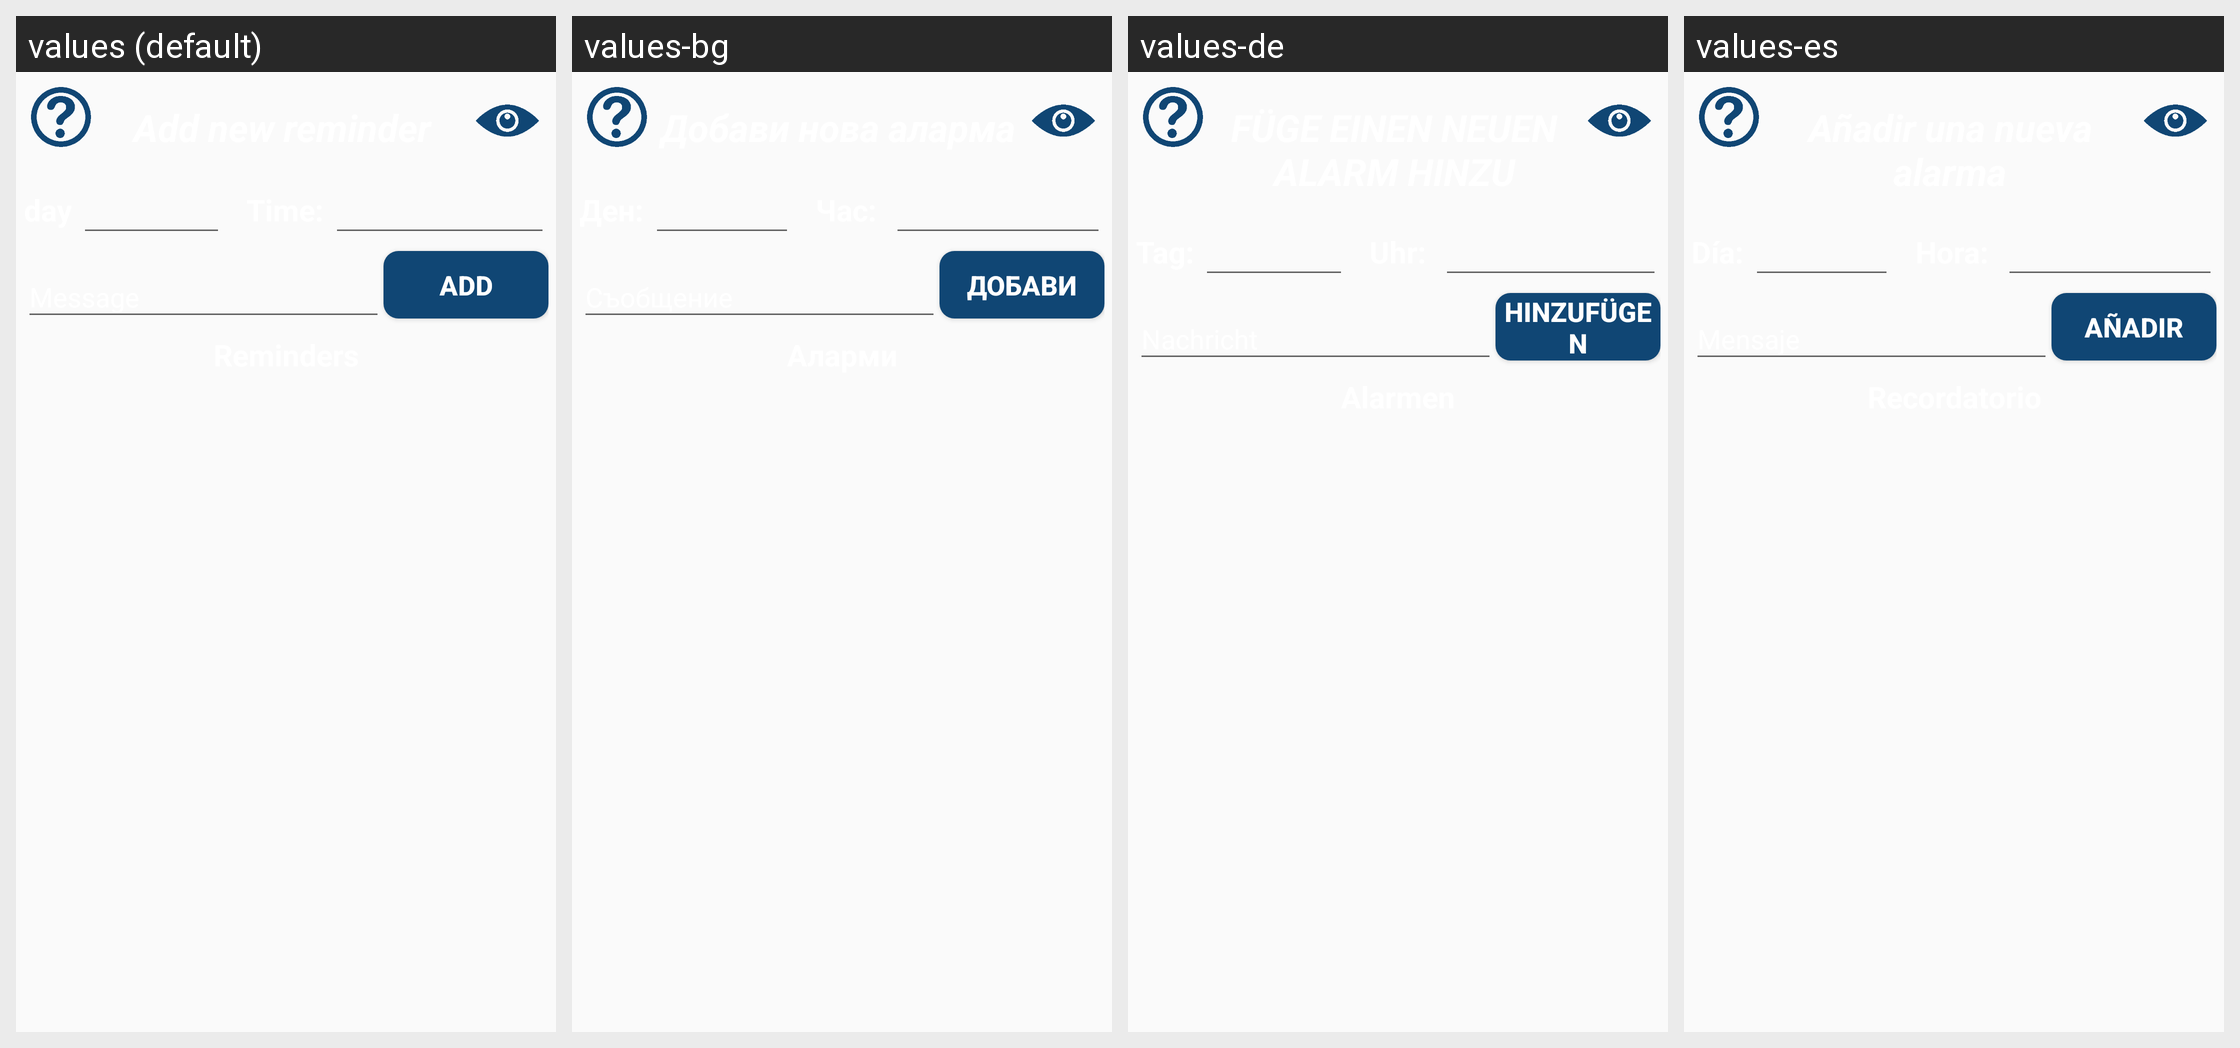

Locale-by-locale string values for the Android screen shown in this grid:
Android screen res/layout/fragment_reminders.xml rendered under 4 locales, left to right: values (default), values-bg, values-de, values-es. Device: Nexus 5 (rendered at 1080×1920; each locale shown at half size, 540×960, under a caption strip naming it); theme AppTheme.
Other locales in the repository, not shown: values-ru.
Strings drawn on this screen, with the default value and each locale's value (text and hints the layout hard-codes appear in the picture but are not listed):

add_new_reminder
  values: Add new reminder
  values-bg: Добави нова аларма
  values-de: FÜGE EINEN NEUEN ALARM HINZU
  values-es: Añadir una nueva alarma

day
  values: day
  values-bg: Ден:
  values-de: Tag:
  values-es: Día:

time
  values: Time:
  values-bg: Час: 
  values-de: Uhr: 
  values-es: Hora: 

add
  values: add
  values-bg: Добави
  values-de: HINZUFÜGEN
  values-es: Añadir

reminders
  values: Reminders
  values-bg: Аларми
  values-de: Alarmen
  values-es: Recordatorio
